pico-8 play session: hold ← + tap ❎, after a click and taps of 🅾, ❎, 🅾+❎, 🅾 in the second before t = 0

[t = 2 s] hold ← ~2s, tap ❎ ~4×
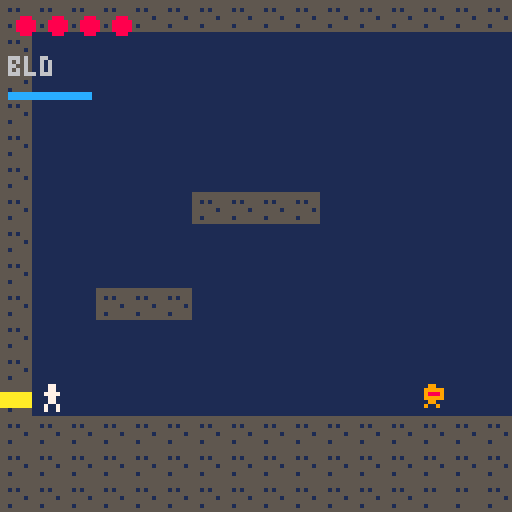
[t = 6 s] hold ← ~6s, tap ❎ ~10×
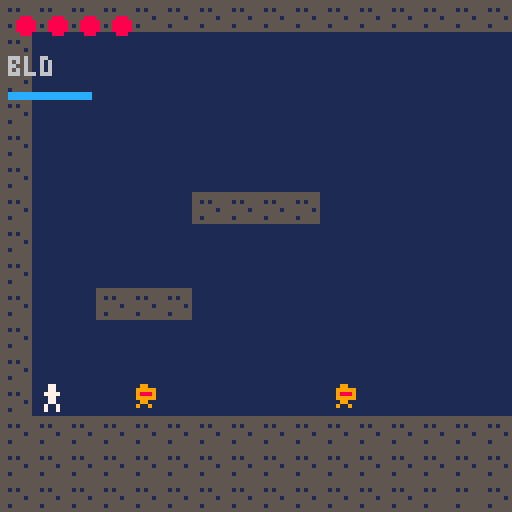
[t = 8 s] hold ← ~8s, tap ❎ ~14×
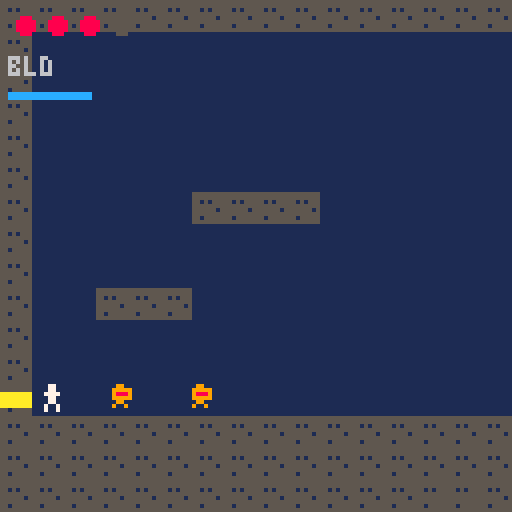

pico-8 cartridge
version 16
__lua__
-- dystopian metroidvania - day 5: dash + gun

local grav=0.3
local mxfall=4
local spd=1.5
local gfric=0.75
local afric=0.9
local jforce=-4.0
local coymax=8
local jbfmax=8
local tspd=8
local atk_dur=8
local dash_spd=4
local dash_dur=10
local dash_cd_max=25
local gun_cd_max=15

p={
 x=24,y=80,vx=0,vy=0,
 gnd=false,coy=0,jbf=0,
 dir=1,hp=4,
 djump=true,djumped=false,
 atk=false,atk_t=0,iframe=0,
 dashing=false,dash_t=0,dash_cd=0,
 weapon=0,
 gun=true,
 gun_cd=0
}

enemies={}
bullets={}
cam={x=0,y=0,tx=0,ty=0}
state="play"

function make_enemy(x,y)
 return {x=x,y=y,vx=-0.6,hp=2,hurt=0,hit=false}
end

function _init()
 add(enemies,make_enemy(160,96))
 add(enemies,make_enemy(210,96))
 add(enemies,make_enemy(310,96))
 add(enemies,make_enemy(530,96))
 add(enemies,make_enemy(590,96))
end

function _update()
 if state=="play" then
  pmove()
  player_atk()
  update_bullets()
  update_enemies()
  check_exit()
 else
  do_trans()
 end
end

function _draw()
 cls(1)
 camera(cam.x,cam.y)
 map(cam.x\8,cam.y\8,cam.x,cam.y,32,32)

 for b in all(bullets) do
  rectfill(b.x,b.y+1,b.x+5,b.y+3,10)
 end

 for e in all(enemies) do
  if e.hurt>0 then pal(9,7) end
  spr(4,e.x,e.y)
  pal()
 end

 if p.atk then
  local hx=p.dir==1 and p.x+8 or p.x-10
  rectfill(hx,p.y+2,hx+9,p.y+5,10)
 end

 if p.iframe==0 or p.iframe%4<2 then
  if p.dashing then pal(7,12) end
  spr(3,p.x,p.y,1,1,p.dir==-1)
  pal()
 end

 camera()
 for i=1,4 do
  circfill(i*8-2,6,2,i<=p.hp and 8 or 5)
 end
 local wc=p.weapon==0 and 6 or 10
 print(p.weapon==0 and "bld" or "gun",2,14,wc)
 local dp=1-(p.dash_cd/dash_cd_max)
 rectfill(2,23,2+flr(dp*20),24,p.dash_cd==0 and 12 or 5)
 print((cam.x\128)..",".. (cam.y\128),110,120,5)
end

function player_atk()
 if btnp(3) and p.gun then
  p.weapon=1-p.weapon
 end
 if btnp(5) then
  if p.weapon==0 then
   if not p.atk then
    p.atk=true p.atk_t=atk_dur
    for e in all(enemies) do e.hit=false end
   end
  elseif p.gun_cd==0 then
   local bx=p.dir==1 and p.x+8 or p.x-6
   add(bullets,{x=bx,y=p.y+3,vx=p.dir*5})
   p.gun_cd=gun_cd_max
  end
 end
 if p.gun_cd>0 then p.gun_cd-=1 end
 if p.atk then
  p.atk_t-=1
  if p.atk_t<=0 then p.atk=false end
  local hx=p.dir==1 and p.x+8 or p.x-10
  for e in all(enemies) do
   if not e.hit and overlap(hx,p.y+1,10,7,e.x,e.y,8,8) then
    e.hit=true e.hurt=8
    e.hp-=1
    if e.hp<=0 then del(enemies,e) end
   end
  end
 end
end

function update_bullets()
 for b in all(bullets) do
  b.x+=b.vx
  if solid(b.x,b.y+2) or b.x<cam.x-8 or b.x>cam.x+136 then
   del(bullets,b)
  else
   for e in all(enemies) do
    if overlap(b.x,b.y,6,4,e.x,e.y,8,8) then
     e.hurt=8 e.hp-=1
     if e.hp<=0 then del(enemies,e) end
     del(bullets,b) break
    end
   end
  end
 end
end

function update_enemies()
 for e in all(enemies) do
  if e.hurt>0 then e.hurt-=1 end
  e.x+=e.vx
  if e.vx>0 and (solid(e.x+8,e.y+4) or not solid(e.x+8,e.y+9)) then
   e.vx=-0.6 e.x=(e.x+8)\8*8-8
  elseif e.vx<0 and (solid(e.x-1,e.y+4) or not solid(e.x-1,e.y+9)) then
   e.vx=0.6 e.x=e.x\8*8+8
  end
  if p.iframe==0 and overlap(p.x,p.y,7,8,e.x,e.y,8,8) then
   p.hp-=1 p.iframe=45
   p.vx=(p.x>e.x) and 2 or -2
   p.vy=-1.5
   if p.hp<=0 then respawn() end
  end
 end
end

function respawn()
 p.x=24 p.y=80 p.hp=4 p.iframe=60
 cam.x=0 cam.y=0 cam.tx=0 cam.ty=0
 state="play"
end

function check_exit()
 if p.x>cam.x+127 then
  cam.tx=cam.x+128 cam.ty=cam.y state="trans"
 elseif p.x+7<cam.x then
  cam.tx=cam.x-128 cam.ty=cam.y state="trans"
 elseif p.y>cam.y+127 then
  cam.tx=cam.x cam.ty=cam.y+128 state="trans"
 elseif p.y+7<cam.y then
  cam.tx=cam.x cam.ty=cam.y-128 state="trans"
 end
end

function do_trans()
 local dx=cam.tx-cam.x
 local dy=cam.ty-cam.y
 cam.x+=mid(-tspd,dx,tspd)
 cam.y+=mid(-tspd,dy,tspd)
 if cam.x==cam.tx and cam.y==cam.ty then
  state="play"
 end
end

function pmove()
 if btnp(2) and p.dash_cd==0 and not p.dashing then
  p.dashing=true p.dash_t=dash_dur
  p.dash_cd=dash_cd_max p.vy=0
  p.iframe=max(p.iframe,dash_dur)
 end
 if p.dash_cd>0 then p.dash_cd-=1 end

 if p.dashing then
  p.vx=p.dir*dash_spd p.vy=0
  p.dash_t-=1
  if p.dash_t<=0 then p.dashing=false end
 else
  local dx=0
  if btn(0) then dx=-1 p.dir=-1 end
  if btn(1) then dx=1  p.dir=1  end
  if dx~=0 then
   p.vx=mid(-spd,p.vx+dx*0.5,spd)
  else
   p.vx*=(p.gnd and gfric or afric)
   if abs(p.vx)<0.05 then p.vx=0 end
  end
 end

 if p.gnd then p.coy=coymax
 elseif p.coy>0 then p.coy-=1 end
 if btnp(4) then p.jbf=jbfmax
 elseif p.jbf>0 then p.jbf-=1 end
 if p.jbf>0 then
  if p.coy>0 then
   p.vy=jforce p.coy=0 p.jbf=0 p.djumped=false
  elseif p.djump and not p.djumped and not p.gnd then
   p.vy=jforce*0.85 p.djumped=true p.jbf=0
  end
 end

 if not btn(4) and p.vy<-1 then p.vy+=0.2 end
 if not p.dashing then p.vy=min(p.vy+grav,mxfall) end
 if p.iframe>0 then p.iframe-=1 end

 p.x+=p.vx
 if p.vx>0 and (solid(p.x+7,p.y+1) or solid(p.x+7,p.y+6)) then
  p.x=(p.x+7)\8*8-8 p.vx=0 p.dashing=false
 elseif p.vx<0 and (solid(p.x,p.y+1) or solid(p.x,p.y+6)) then
  p.x=p.x\8*8+8 p.vx=0 p.dashing=false
 end
 p.gnd=false
 p.y+=p.vy
 if p.vy>=0 and (solid(p.x+1,p.y+8) or solid(p.x+6,p.y+8)) then
  p.y=(p.y+8)\8*8-8 p.vy=0 p.gnd=true p.djumped=false
 elseif p.vy<0 and (solid(p.x+1,p.y) or solid(p.x+6,p.y)) then
  p.y=p.y\8*8+8 p.vy=0
 end
end

function overlap(ax,ay,aw,ah,bx,by,bw,bh)
 return ax<bx+bw and ax+aw>bx and ay<by+bh and ay+ah>by
end

function solid(x,y)
 if x<0 or y<0 or x>1023 or y>255 then return true end
 local t=mget(x\8,y\8)
 if t==1 then return true end
 if t==2 then return not p.dashing end
 return false
end
__gfx__
00000000555555555555555500770000009900000000000000000000000000000000000000000000000000000000000000000000000000000000000000000000
00000000555555555505055500770000099999000000000000000000000000000000000000000000000000000000000000000000000000000000000000000000
00000000550505555550555507777000098889000000000000000000000000000000000000000000000000000000000000000000000000000000000000000000
00000000555555555055555500770000099999000000000000000000000000000000000000000000000000000000000000000000000000000000000000000000
00000000555555055550555500770000009900000000000000000000000000000000000000000000000000000000000000000000000000000000000000000000
00000000555555555505055507007000090090000000000000000000000000000000000000000000000000000000000000000000000000000000000000000000
00000000550555555555555507007000000000000000000000000000000000000000000000000000000000000000000000000000000000000000000000000000
00000000555555555550555500000000000000000000000000000000000000000000000000000000000000000000000000000000000000000000000000000000
00000000000000000000000000000000000000000000000000000000000000000000000000000000000000000000000000000000000000000000000000000000
00000000000000000000000000000000000000000000000000000000000000000000000000000000000000000000000000000000000000000000000000000000
00000000000000000000000000000000000000000000000000000000000000000000000000000000000000000000000000000000000000000000000000000000
00000000000000000000000000000000000000000000000000000000000000000000000000000000000000000000000000000000000000000000000000000000
00000000000000000000000000000000000000000000000000000000000000000000000000000000000000000000000000000000000000000000000000000000
00000000000000000000000000000000000000000000000000000000000000000000000000000000000000000000000000000000000000000000000000000000
00000000000000000000000000000000000000000000000000000000000000000000000000000000000000000000000000000000000000000000000000000000
00000000000000000000000000000000000000000000000000000000000000000000000000000000000000000000000000000000000000000000000000000000
00000000000000000000000000000000000000000000000000000000000000000000000000000000000000000000000000000000000000000000000000000000
00000000000000000000000000000000000000000000000000000000000000000000000000000000000000000000000000000000000000000000000000000000
00000000000000000000000000000000000000000000000000000000000000000000000000000000000000000000000000000000000000000000000000000000
00000000000000000000000000000000000000000000000000000000000000000000000000000000000000000000000000000000000000000000000000000000
00000000000000000000000000000000000000000000000000000000000000000000000000000000000000000000000000000000000000000000000000000000
00000000000000000000000000000000000000000000000000000000000000000000000000000000000000000000000000000000000000000000000000000000
00000000000000000000000000000000000000000000000000000000000000000000000000000000000000000000000000000000000000000000000000000000
00000000000000000000000000000000000000000000000000000000000000000000000000000000000000000000000000000000000000000000000000000000
00000000000000000000000000000000000000000000000000000000000000000000000000000000000000000000000000000000000000000000000000000000
00000000000000000000000000000000000000000000000000000000000000000000000000000000000000000000000000000000000000000000000000000000
00000000000000000000000000000000000000000000000000000000000000000000000000000000000000000000000000000000000000000000000000000000
00000000000000000000000000000000000000000000000000000000000000000000000000000000000000000000000000000000000000000000000000000000
00000000000000000000000000000000000000000000000000000000000000000000000000000000000000000000000000000000000000000000000000000000
00000000000000000000000000000000000000000000000000000000000000000000000000000000000000000000000000000000000000000000000000000000
00000000000000000000000000000000000000000000000000000000000000000000000000000000000000000000000000000000000000000000000000000000
00000000000000000000000000000000000000000000000000000000000000000000000000000000000000000000000000000000000000000000000000000000
00000000000000000000000000000000000000000000000000000000000000000000000000000000000000000000000000000000000000000000000000000000
00000000000000000000000000000000000000000000000000000000000000000000000000000000000000000000000000000000000000000000000000000000
00000000000000000000000000000000000000000000000000000000000000000000000000000000000000000000000000000000000000000000000000000000
00000000000000000000000000000000000000000000000000000000000000000000000000000000000000000000000000000000000000000000000000000000
00000000000000000000000000000000000000000000000000000000000000000000000000000000000000000000000000000000000000000000000000000000
00000000000000000000000000000000000000000000000000000000000000000000000000000000000000000000000000000000000000000000000000000000
00000000000000000000000000000000000000000000000000000000000000000000000000000000000000000000000000000000000000000000000000000000
00000000000000000000000000000000000000000000000000000000000000000000000000000000000000000000000000000000000000000000000000000000
00000000000000000000000000000000000000000000000000000000000000000000000000000000000000000000000000000000000000000000000000000000
00000000000000000000000000000000000000000000000000000000000000000000000000000000000000000000000000000000000000000000000000000000
00000000000000000000000000000000000000000000000000000000000000000000000000000000000000000000000000000000000000000000000000000000
00000000000000000000000000000000000000000000000000000000000000000000000000000000000000000000000000000000000000000000000000000000
00000000000000000000000000000000000000000000000000000000000000000000000000000000000000000000000000000000000000000000000000000000
00000000000000000000000000000000000000000000000000000000000000000000000000000000000000000000000000000000000000000000000000000000
00000000000000000000000000000000000000000000000000000000000000000000000000000000000000000000000000000000000000000000000000000000
00000000000000000000000000000000000000000000000000000000000000000000000000000000000000000000000000000000000000000000000000000000
00000000000000000000000000000000000000000000000000000000000000000000000000000000000000000000000000000000000000000000000000000000
00000000000000000000000000000000000000000000000000000000000000000000000000000000000000000000000000000000000000000000000000000000
00000000000000000000000000000000000000000000000000000000000000000000000000000000000000000000000000000000000000000000000000000000
00000000000000000000000000000000000000000000000000000000000000000000000000000000000000000000000000000000000000000000000000000000
00000000000000000000000000000000000000000000000000000000000000000000000000000000000000000000000000000000000000000000000000000000
00000000000000000000000000000000000000000000000000000000000000000000000000000000000000000000000000000000000000000000000000000000
00000000000000000000000000000000000000000000000000000000000000000000000000000000000000000000000000000000000000000000000000000000
00000000000000000000000000000000000000000000000000000000000000000000000000000000000000000000000000000000000000000000000000000000
00000000000000000000000000000000000000000000000000000000000000000000000000000000000000000000000000000000000000000000000000000000
00000000000000000000000000000000000000000000000000000000000000000000000000000000000000000000000000000000000000000000000000000000
00000000000000000000000000000000000000000000000000000000000000000000000000000000000000000000000000000000000000000000000000000000
00000000000000000000000000000000000000000000000000000000000000000000000000000000000000000000000000000000000000000000000000000000
00000000000000000000000000000000000000000000000000000000000000000000000000000000000000000000000000000000000000000000000000000000
00000000000000000000000000000000000000000000000000000000000000000000000000000000000000000000000000000000000000000000000000000000
00000000000000000000000000000000000000000000000000000000000000000000000000000000000000000000000000000000000000000000000000000000
00000000000000000000000000000000000000000000000000000000000000000000000000000000000000000000000000000000000000000000000000000000
00000000000000000000000000000000000000000000000000000000000000000000000000000000000000000000000000000000000000000000000000000000
00000000000000000000000000000000000000000000000000000000000000000000000000000000000000000000000000000000000000000000000000000000
00000000000000000000000000000000000000000000000000000000000000000000000000000000000000000000000000000000000000000000000000000000
00000000000000000000000000000000000000000000000000000000000000000000000000000000000000000000000000000000000000000000000000000000
00000000000000000000000000000000000000000000000000000000000000000000000000000000000000000000000000000000000000000000000000000000
00000000000000000000000000000000000000000000000000000000000000000000000000000000000000000000000000000000000000000000000000000000
00000000000000000000000000000000000000000000000000000000000000000000000000000000000000000000000000000000000000000000000000000000
00000000000000000000000000000000000000000000000000000000000000000000000000000000000000000000000000000000000000000000000000000000
00000000000000000000000000000000000000000000000000000000000000000000000000000000000000000000000000000000000000000000000000000000
00000000000000000000000000000000000000000000000000000000000000000000000000000000000000000000000000000000000000000000000000000000
00000000000000000000000000000000000000000000000000000000000000000000000000000000000000000000000000000000000000000000000000000000
00000000000000000000000000000000000000000000000000000000000000000000000000000000000000000000000000000000000000000000000000000000
00000000000000000000000000000000000000000000000000000000000000000000000000000000000000000000000000000000000000000000000000000000
00000000000000000000000000000000000000000000000000000000000000000000000000000000000000000000000000000000000000000000000000000000
00000000000000000000000000000000000000000000000000000000000000000000000000000000000000000000000000000000000000000000000000000000
00000000000000000000000000000000000000000000000000000000000000000000000000000000000000000000000000000000000000000000000000000000
00000000000000000000000000000000000000000000000000000000000000000000000000000000000000000000000000000000000000000000000000000000
00000000000000000000000000000000000000000000000000000000000000000000000000000000000000000000000000000000000000000000000000000000
00000000000000000000000000000000000000000000000000000000000000000000000000000000000000000000000000000000000000000000000000000000
00000000000000000000000000000000000000000000000000000000000000000000000000000000000000000000000000000000000000000000000000000000
00000000000000000000000000000000000000000000000000000000000000000000000000000000000000000000000000000000000000000000000000000000
00000000000000000000000000000000000000000000000000000000000000000000000000000000000000000000000000000000000000000000000000000000
00000000000000000000000000000000000000000000000000000000000000000000000000000000000000000000000000000000000000000000000000000000
00000000000000000000000000000000000000000000000000000000000000000000000000000000000000000000000000000000000000000000000000000000
00000000000000000000000000000000000000000000000000000000000000000000000000000000000000000000000000000000000000000000000000000000
00000000000000000000000000000000000000000000000000000000000000000000000000000000000000000000000000000000000000000000000000000000
00000000000000000000000000000000000000000000000000000000000000000000000000000000000000000000000000000000000000000000000000000000
00000000000000000000000000000000000000000000000000000000000000000000000000000000000000000000000000000000000000000000000000000000
00000000000000000000000000000000000000000000000000000000000000000000000000000000000000000000000000000000000000000000000000000000
00000000000000000000000000000000000000000000000000000000000000000000000000000000000000000000000000000000000000000000000000000000
00000000000000000000000000000000000000000000000000000000000000000000000000000000000000000000000000000000000000000000000000000000
00000000000000000000000000000000000000000000000000000000000000000000000000000000000000000000000000000000000000000000000000000000
00000000000000000000000000000000000000000000000000000000000000000000000000000000000000000000000000000000000000000000000000000000
00000000000000000000000000000000000000000000000000000000000000000000000000000000000000000000000000000000000000000000000000000000
00000000000000000000000000000000000000000000000000000000000000000000000000000000000000000000000000000000000000000000000000000000
00000000000000000000000000000000000000000000000000000000000000000000000000000000000000000000000000000000000000000000000000000000
00000000000000000000000000000000000000000000000000000000000000000000000000000000000000000000000000000000000000000000000000000000
00000000000000000000000000000000000000000000000000000000000000000000000000000000000000000000000000000000000000000000000000000000
00000000000000000000000000000000000000000000000000000000000000000000000000000000000000000000000000000000000000000000000000000000
00000000000000000000000000000000000000000000000000000000000000000000000000000000000000000000000000000000000000000000000000000000
00000000000000000000000000000000000000000000000000000000000000000000000000000000000000000000000000000000000000000000000000000000
00000000000000000000000000000000000000000000000000000000000000000000000000000000000000000000000000000000000000000000000000000000
00000000000000000000000000000000000000000000000000000000000000000000000000000000000000000000000000000000000000000000000000000000
00000000000000000000000000000000000000000000000000000000000000000000000000000000000000000000000000000000000000000000000000000000
00000000000000000000000000000000000000000000000000000000000000000000000000000000000000000000000000000000000000000000000000000000
00000000000000000000000000000000000000000000000000000000000000000000000000000000000000000000000000000000000000000000000000000000
00000000000000000000000000000000000000000000000000000000000000000000000000000000000000000000000000000000000000000000000000000000
00000000000000000000000000000000000000000000000000000000000000000000000000000000000000000000000000000000000000000000000000000000
00000000000000000000000000000000000000000000000000000000000000000000000000000000000000000000000000000000000000000000000000000000
00000000000000000000000000000000000000000000000000000000000000000000000000000000000000000000000000000000000000000000000000000000
00000000000000000000000000000000000000000000000000000000000000000000000000000000000000000000000000000000000000000000000000000000
00000000000000000000000000000000000000000000000000000000000000000000000000000000000000000000000000000000000000000000000000000000
00000000000000000000000000000000000000000000000000000000000000000000000000000000000000000000000000000000000000000000000000000000
00000000000000000000000000000000000000000000000000000000000000000000000000000000000000000000000000000000000000000000000000000000
00000000000000000000000000000000000000000000000000000000000000000000000000000000000000000000000000000000000000000000000000000000
00000000000000000000000000000000000000000000000000000000000000000000000000000000000000000000000000000000000000000000000000000000
00000000000000000000000000000000000000000000000000000000000000000000000000000000000000000000000000000000000000000000000000000000
00000000000000000000000000000000000000000000000000000000000000000000000000000000000000000000000000000000000000000000000000000000
00000000000000000000000000000000000000000000000000000000000000000000000000000000000000000000000000000000000000000000000000000000
00000000000000000000000000000000000000000000000000000000000000000000000000000000000000000000000000000000000000000000000000000000
00000000000000000000000000000000000000000000000000000000000000000000000000000000000000000000000000000000000000000000000000000000
00000000000000000000000000000000000000000000000000000000000000000000000000000000000000000000000000000000000000000000000000000000
00000000000000000000000000000000000000000000000000000000000000000000000000000000000000000000000000000000000000000000000000000000
00000000000000000000000000000000000000000000000000000000000000000000000000000000000000000000000000000000000000000000000000000000
__gff__
00000000000000000000000000000000000000000000000000000000000000000000000000000000000000000000000000000000000000000000000000000000
00000000000000000000000000000000000000000000000000000000000000000000000000000000000000000000000000000000000000000000000000000000
__map__
0101010101010101010101010101010101010101010101010101010101010101010101010101010101010101010101010101010101010101010101010101010101010101010101010101010101010101000000000000000000000000000000000000000000000000000000000000000000000000000000000000000000000000
0100000000000000000000000000000000000000000000000000000000000000000000000000000000000000000000010000000000000002020000000000000000000000000000000000000000000001000000000000000000000000000000000000000000000000000000000000000000000000000000000000000000000000
0100000000000000000000000000000000000000000000000000000000000000000000000000000000000000000000010000000000000002020000000000000000000000000000000000000000000001000000000000000000000000000000000000000000000000000000000000000000000000000000000000000000000000
0100000000000000000000000000000000000000000000000000000000000000000000000000000000000000000000010000000001010102020000000000000000000000000000000000000000000001000000000000000000000000000000000000000000000000000000000000000000000000000000000000000000000000
0100000000000000000000000000000000000000000000000000000000000000000000000000000000000000000000010000000000000002020000000000000000000000000000000000000000000001000000000000000000000000000000000000000000000000000000000000000000000000000000000000000000000000
0100000000000000000000000000000000000001010101000000000000000000000000000000000000000000000000010000000000000002020000000000000000000000010101010000000000000001000000000000000000000000000000000000000000000000000000000000000000000000000000000000000000000000
0100000000000101010100000000000000000000000000000000000000000000000000000000000000000000000000010000000000000002020000000000000000000000000000000000000000000001000000000000000000000000000000000000000000000000000000000000000000000000000000000000000000000000
0100000000000000000000000000000000000000000000000000000000000000000000000001010101000000000000010000000000000002020000000000000000000000000000000001010100000001000000000000000000000000000000000000000000000000000000000000000000000000000000000000000000000000
0100000000000000000000000000000000000000000000000001010100000000000000000000000000000000000000010000000000000002020000000000000000000000000000000000000000000001000000000000000000000000000000000000000000000000000000000000000000000000000000000000000000000000
0100000101010000000000000000000000000000000000000000000000000000000000000000000000000000000000010000000000000002020001010100000000000000010101010000000000000001000000000000000000000000000000000000000000000000000000000000000000000000000000000000000000000000
0100000000000000000000000000000000000001010100000000000000000000000000000000000000000000000000010000000000000002020000000000000000000000000000000000000000000001000000000000000000000000000000000000000000000000000000000000000000000000000000000000000000000000
0100000000000000000000000000000000000000000000000000000000000000010100000000000000000001010000010000000000000002020000000000000000000000000000000000000000000001000000000000000000000000000000000000000000000000000000000000000000000000000000000000000000000000
0100000000000000000000000000000000000000000000000000000000000000000000000000000000000000000000010000000000000002020000000000000000000000000000000000000000000001000000000000000000000000000000000000000000000000000000000000000000000000000000000000000000000000
0101010101010101010101010101010101010101010101010101010101010101010101010101010101010101010101010101010101010101010101010101010101010101010101010101010101010101000000000000000000000000000000000000000000000000000000000000000000000000000000000000000000000000
0101010101010101010101010101010101010101010101010101010101010101010101010101010101010101010101010101010101010101010101010101010101010101010101010101010101010101000000000000000000000000000000000000000000000000000000000000000000000000000000000000000000000000
0101010101010101010101010101010101010101010101010101010101010101010101010101010101010101010101010101010101010101010101010101010101010101010101010101010101010101000000000000000000000000000000000000000000000000000000000000000000000000000000000000000000000000
0000000000000000000000000000000000000000000000000000000000000000000000000000000000000000000000000000000000000000000000000000000000000000000000000000000000000000000000000000000000000000000000000000000000000000000000000000000000000000000000000000000000000000
0000000000000000000000000000000000000000000000000000000000000000000000000000000000000000000000000000000000000000000000000000000000000000000000000000000000000000000000000000000000000000000000000000000000000000000000000000000000000000000000000000000000000000
0000000000000000000000000000000000000000000000000000000000000000000000000000000000000000000000000000000000000000000000000000000000000000000000000000000000000000000000000000000000000000000000000000000000000000000000000000000000000000000000000000000000000000
0000000000000000000000000000000000000000000000000000000000000000000000000000000000000000000000000000000000000000000000000000000000000000000000000000000000000000000000000000000000000000000000000000000000000000000000000000000000000000000000000000000000000000
0000000000000000000000000000000000000000000000000000000000000000000000000000000000000000000000000000000000000000000000000000000000000000000000000000000000000000000000000000000000000000000000000000000000000000000000000000000000000000000000000000000000000000
0000000000000000000000000000000000000000000000000000000000000000000000000000000000000000000000000000000000000000000000000000000000000000000000000000000000000000000000000000000000000000000000000000000000000000000000000000000000000000000000000000000000000000
0000000000000000000000000000000000000000000000000000000000000000000000000000000000000000000000000000000000000000000000000000000000000000000000000000000000000000000000000000000000000000000000000000000000000000000000000000000000000000000000000000000000000000
0000000000000000000000000000000000000000000000000000000000000000000000000000000000000000000000000000000000000000000000000000000000000000000000000000000000000000000000000000000000000000000000000000000000000000000000000000000000000000000000000000000000000000
0000000000000000000000000000000000000000000000000000000000000000000000000000000000000000000000000000000000000000000000000000000000000000000000000000000000000000000000000000000000000000000000000000000000000000000000000000000000000000000000000000000000000000
0000000000000000000000000000000000000000000000000000000000000000000000000000000000000000000000000000000000000000000000000000000000000000000000000000000000000000000000000000000000000000000000000000000000000000000000000000000000000000000000000000000000000000
0000000000000000000000000000000000000000000000000000000000000000000000000000000000000000000000000000000000000000000000000000000000000000000000000000000000000000000000000000000000000000000000000000000000000000000000000000000000000000000000000000000000000000
0000000000000000000000000000000000000000000000000000000000000000000000000000000000000000000000000000000000000000000000000000000000000000000000000000000000000000000000000000000000000000000000000000000000000000000000000000000000000000000000000000000000000000
0000000000000000000000000000000000000000000000000000000000000000000000000000000000000000000000000000000000000000000000000000000000000000000000000000000000000000000000000000000000000000000000000000000000000000000000000000000000000000000000000000000000000000
0000000000000000000000000000000000000000000000000000000000000000000000000000000000000000000000000000000000000000000000000000000000000000000000000000000000000000000000000000000000000000000000000000000000000000000000000000000000000000000000000000000000000000
0000000000000000000000000000000000000000000000000000000000000000000000000000000000000000000000000000000000000000000000000000000000000000000000000000000000000000000000000000000000000000000000000000000000000000000000000000000000000000000000000000000000000000
0000000000000000000000000000000000000000000000000000000000000000000000000000000000000000000000000000000000000000000000000000000000000000000000000000000000000000000000000000000000000000000000000000000000000000000000000000000000000000000000000000000000000000
